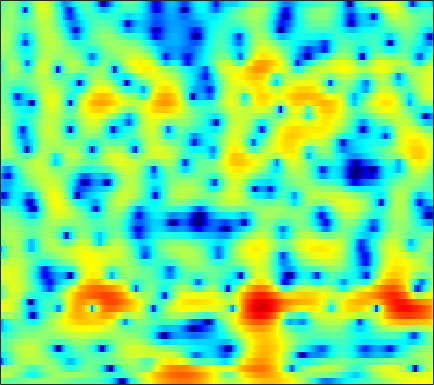

Values plotted in this chart, from the file beside it:
-0.84303, -1.1324, -1.4438, -1.6363, -1.683, -1.6479, -1.5006, -1.326, -1.0583, -0.76588, -0.45941, -0.23092, 0.04487, 0.2801, 0.43726, 0.64902, 0.81425, 0.89701, 0.99374, 1.0487, 1.0734, 1.069, 1.0171, 0.92564
3.004, 2.768, 2.422, 2.04, 1.724, 1.247, 0.6825, 0.2066, -0.5144, -1.359, -2.334, -3.13, -4.221, -5.197, -5.679, -5.776, -5.191, -4.451, -3.325, -2.233, -1.287, -0.6858, -0.01484, 0.5004
1.073, 1.129, 1.252, 1.391, 1.471, 1.502, 1.423, 1.274, 0.9286, 0.4203, -0.2664, -0.8764, -1.757, -2.55, -2.931, -2.997, -2.538, -1.963, -1.111, -0.3032, 0.3466, 0.6991, 0.9784, 1.049
-15.21, -10.77, -7.051, -4.51, -3.065, -1.561, -0.4174, 0.2464, 0.9276, 1.416, 1.747, 1.91, 2.048, 2.119, 2.141, 2.134, 2.088, 2.028, 1.911, 1.734, 1.489, 1.244, 0.8213, 0.2783
-6.602, -5.652, -4.316, -2.99, -2.052, -0.9138, 0.08272, 0.7258, 1.446, 2.011, 2.432, 2.654, 2.836, 2.891, 2.849, 2.691, 2.411, 2.122, 1.624, 0.991, 0.2302, -0.4217, -1.385, -2.411
-3.827, -2.981, -1.948, -1.004, -0.3517, 0.4379, 1.134, 1.594, 2.12, 2.541, 2.852, 3.011, 3.122, 3.108, 3.011, 2.769, 2.38, 1.981, 1.287, 0.3774, -0.7922, -1.882, -3.707, -6.123
-2.869, -2.434, -1.844, -1.264, -0.8355, -0.2879, 0.2145, 0.5569, 0.9632, 1.304, 1.569, 1.721, 1.859, 1.911, 1.893, 1.794, 1.604, 1.4, 1.049, 0.6085, 0.08227, -0.3623, -0.9929, -1.629
-4.305, -4.038, -3.573, -3.035, -2.612, -2.057, -1.54, -1.192, -0.7798, -0.4383, -0.1664, 0.001469, 0.1773, 0.3107, 0.388, 0.4702, 0.5249, 0.5534, 0.58, 0.6001, 0.6115, 0.6206, 0.6436, 0.6874
-9.569, -8.496, -6.875, -5.417, -4.497, -3.511, -2.769, -2.358, -1.97, -1.734, -1.61, -1.572, -1.557, -1.535, -1.486, -1.356, -1.141, -0.9124, -0.5573, -0.1515, 0.2789, 0.6136, 1.059, 1.503
-10.35, -8.209, -5.8, -4.036, -3.089, -2.247, -1.794, -1.674, -1.796, -2.194, -2.822, -3.426, -4.348, -5.205, -5.631, -5.703, -5.144, -4.395, -3.231, -2.057, -0.973, -0.2349, 0.6537, 1.443
1.016, 1.131, 1.329, 1.473, 1.511, 1.384, 1.024, 0.5664, -0.3393, -1.631, -3.337, -4.982, -7.854, -12.21, -18.1, -26.97, -13.89, -9.843, -6.449, -4.155, -2.508, -1.573, -0.6665, -0.02706
4.947, 4.878, 4.754, 4.515, 4.22, 3.673, 2.853, 2.052, 0.7023, -1.008, -3.067, -4.724, -6.936, -8.804, -9.555, -9.503, -8.456, -7.243, -5.632, -4.201, -3.157, -2.696, -2.591, -3.17
3.786, 3.932, 4.136, 4.232, 4.158, 3.807, 3.106, 2.332, 0.9458, -0.9983, -3.666, -6.341, -11.46, -21.61, -23.13, -13.29, -9.245, -7.215, -5.42, -4.175, -3.353, -2.987, -2.798, -2.857
-3.076, -0.9525, 1.167, 2.564, 3.215, 3.641, 3.604, 3.301, 2.561, 1.526, 0.1985, -0.9134, -2.364, -3.554, -4.109, -4.467, -4.474, -4.425, -4.41, -4.402, -4.499, -4.534, -4.397, -4.005
-1.72, -0.2554, 1.517, 2.819, 3.504, 4.035, 4.235, 4.15, 3.771, 3.19, 2.415, 1.738, 0.7382, -0.3029, -1.112, -2.268, -3.496, -4.554, -6.113, -8.035, -10.38, -12.4, -14.54, -13.86
2.73, 3.052, 3.481, 3.86, 4.062, 4.194, 4.136, 3.973, 3.589, 2.993, 2.22, 1.52, 0.4254, -0.864, -1.96, -3.563, -5.366, -6.835, -8.965, -11.27, -13.75, -15.63, -17.36, -16.74
3.863, 4.028, 4.197, 4.298, 4.316, 4.248, 4.037, 3.792, 3.329, 2.675, 1.832, 1.069, -0.1406, -1.607, -2.863, -4.822, -7.147, -9.142, -12.22, -15.38, -17.36, -17.27, -15.71, -13.87
3.598, 3.744, 3.907, 4.01, 4.033, 3.98, 3.809, 3.583, 3.155, 2.577, 1.819, 1.132, 0.05064, -1.246, -2.391, -4.172, -6.312, -8.224, -11.23, -14.66, -16.68, -15.73, -13.02, -10.67
1.488, 1.734, 2.124, 2.497, 2.725, 2.914, 2.947, 2.855, 2.573, 2.133, 1.54, 1.009, 0.212, -0.6566, -1.353, -2.276, -3.202, -3.844, -4.606, -5.135, -5.338, -5.226, -4.798, -4.172
-4.203, -3.026, -1.367, 0.007064, 0.7873, 1.479, 1.812, 1.851, 1.631, 1.134, 0.4348, -0.1813, -1.036, -1.783, -2.181, -2.46, -2.475, -2.351, -2.078, -1.723, -1.331, -1.016, -0.5952, -0.1688
-9.299, -5.821, -2.611, -0.5328, 0.5015, 1.358, 1.695, 1.647, 1.195, 0.269, -1.167, -2.615, -5.093, -7.882, -9.088, -7.961, -5.446, -3.759, -1.963, -0.6193, 0.3857, 0.9475, 1.507, 1.891
-0.5716, -0.07345, 0.6987, 1.411, 1.825, 2.151, 2.171, 1.957, 1.374, 0.3964, -1.052, -2.5, -4.966, -7.732, -8.877, -7.549, -4.919, -3.143, -1.262, 0.09849, 1.052, 1.539, 1.923, 2.011
1.074, 1.309, 1.588, 1.809, 1.911, 1.926, 1.807, 1.603, 1.191, 0.6367, -0.03163, -0.5586, -1.204, -1.671, -1.811, -1.694, -1.249, -0.7985, -0.1537, 0.4219, 0.8606, 1.07, 1.145, 0.926
0.77, 0.9654, 1.159, 1.258, 1.266, 1.196, 1.022, 0.8459, 0.5261, 0.1486, -0.2408, -0.5191, -0.8324, -1.034, -1.095, -1.026, -0.8039, -0.5642, -0.1941, 0.2018, 0.5444, 0.7308, 0.8392, 0.7637
0.1848, 0.3552, 0.4933, 0.5255, 0.4826, 0.3431, 0.07721, -0.1807, -0.6019, -1.097, -1.623, -2.022, -2.497, -2.811, -2.919, -2.806, -2.441, -2.01, -1.305, -0.5286, 0.2032, 0.6867, 1.199, 1.558
-0.8474, -0.7221, -0.6407, -0.6434, -0.7165, -0.9269, -1.273, -1.671, -2.34, -3.209, -4.283, -5.195, -6.518, -7.809, -8.525, -8.653, -7.537, -6.127, -4.056, -2.116, -0.4474, 0.5988, 1.743, 2.586
-3.467, -3.474, -3.399, -3.26, -3.175, -3.199, -3.423, -3.798, -4.649, -5.91, -7.616, -9.198, -11.78, -15.34, -19.63, -30.05, -17.12, -11.63, -6.777, -3.341, -0.7507, 0.7784, 2.374, 3.524
-9.831, -10.65, -10.18, -8.608, -7.43, -6.278, -5.814, -5.829, -6.504, -7.875, -10.16, -12.57, -16.85, -20.21, -18.57, -14.55, -10.66, -7.89, -4.56, -1.77, 0.522, 1.927, 3.39, 4.436
-15.51, -18.96, -16.48, -12.11, -9.886, -7.91, -6.785, -6.403, -6.407, -7.001, -8.195, -9.446, -11.23, -11.98, -10.94, -8.258, -5.509, -3.594, -1.333, 0.5714, 2.171, 3.151, 4.141, 4.804
-9.182, -9.55, -9.554, -9.028, -8.409, -7.524, -6.636, -6.101, -5.512, -5.127, -4.84, -4.668, -4.353, -3.832, -3.24, -2.265, -1.101, -0.2028, 0.952, 1.996, 2.879, 3.411, 3.913, 4.183
-9.012, -9.555, -10.03, -9.987, -9.564, -8.563, -7.385, -6.414, -5.226, -4.162, -3.226, -2.582, -1.793, -1.02, -0.4661, 0.2528, 0.9711, 1.47, 2.078, 2.61, 3.003, 3.201, 3.355, 3.337
-10.79, -12.75, -16.24, -18.73, -16.57, -12.3, -8.945, -7.036, -4.992, -3.389, -2.099, -1.278, -0.3374, 0.4546, 0.9711, 1.591, 2.086, 2.391, 2.696, 2.871, 2.919, 2.874, 2.719, 2.471
-8.046, -9.258, -11.12, -12.03, -11.06, -8.643, -6.208, -4.728, -3.081, -1.732, -0.6569, 0.02935, 0.8307, 1.497, 1.936, 2.434, 2.783, 2.961, 3.037, 2.901, 2.584, 2.222, 1.567, 0.8518
-2.358, -2.418, -2.481, -2.417, -2.267, -1.866, -1.403, -1.014, -0.5725, -0.1593, 0.2099, 0.5078, 0.939, 1.456, 1.861, 2.372, 2.796, 2.996, 3.042, 2.783, 2.118, 1.286, -0.3417, -2.721
1.504, 1.596, 1.577, 1.435, 1.254, 0.9129, 0.4525, 0.03235, -0.6522, -1.512, -2.353, -2.845, -2.997, -2.359, -1.5, -0.2144, 0.959, 1.621, 2.182, 2.325, 1.947, 1.303, -0.09772, -2.237
2.861, 2.777, 2.458, 1.926, 1.408, 0.5019, -0.6242, -1.704, -3.463, -5.815, -9.288, -13.54, -24.32, -13.77, -8.91, -4.898, -2.248, -0.8289, 0.5058, 1.292, 1.665, 1.715, 1.504, 1.119
3.264, 2.928, 2.29, 1.417, 0.597, -0.707, -2.249, -3.562, -5.436, -7.323, -9.017, -9.957, -10.19, -8.936, -7.329, -5.003, -2.909, -1.58, -0.1462, 0.8941, 1.619, 1.957, 2.187, 2.213
3.706, 3.199, 2.33, 1.191, 0.1159, -1.601, -3.741, -5.59, -8.383, -11.11, -12.3, -11.58, -9.522, -7.286, -5.678, -3.672, -1.942, -0.7957, 0.4766, 1.497, 2.223, 2.583, 2.854, 2.876
3.557, 3.06, 2.178, 1.026, -0.03282, -1.768, -3.982, -6.043, -9.682, -14.56, -17.07, -13.89, -9.643, -6.569, -4.751, -2.774, -1.144, -0.1041, 1.049, 1.967, 2.624, 2.964, 3.191, 3.151
2.338, 1.988, 1.334, 0.4816, -0.2805, -1.452, -2.797, -3.806, -5.085, -6.079, -6.425, -6.249, -5.479, -4.411, -3.472, -2.243, -1.058, -0.2383, 0.7631, 1.595, 2.237, 2.586, 2.833, 2.84
1.087, 0.9107, 0.5033, -0.09934, -0.6483, -1.505, -2.363, -2.992, -3.737, -4.292, -4.633, -4.696, -4.56, -4.127, -3.662, -2.808, -1.756, -0.9398, 0.1505, 1.115, 1.922, 2.373, 2.758, 2.887
0.5514, 0.4838, 0.1131, -0.5591, -1.212, -2.216, -3.201, -3.937, -4.727, -5.285, -5.775, -6.117, -6.601, -6.866, -6.739, -5.738, -3.956, -2.442, -0.5536, 1.045, 2.289, 2.975, 3.584, 3.835
0.2233, 0.1762, -0.3704, -1.442, -2.651, -4.712, -7.266, -8.955, -9.771, -9.251, -8.658, -8.831, -10.21, -14.26, -22.57, -16.65, -7.918, -4.251, -0.8978, 1.451, 3.075, 3.927, 4.649, 4.938
-0.7761, -0.7736, -1.294, -2.46, -3.869, -6.612, -10.94, -15.51, -16.31, -11.68, -8.926, -7.859, -7.223, -7.008, -6.627, -5.362, -3.311, -1.622, 0.3774, 2.02, 3.23, 3.885, 4.421, 4.6
-1.231, -1.174, -1.391, -1.975, -2.567, -3.546, -4.585, -5.142, -5.418, -5.177, -4.622, -4.114, -3.452, -2.738, -2.167, -1.29, -0.354, 0.3827, 1.327, 2.126, 2.74, 3.06, 3.27, 3.241
-0.9225, -0.8673, -0.8692, -0.9617, -1.09, -1.346, -1.61, -1.77, -1.944, -1.983, -1.898, -1.733, -1.397, -0.9407, -0.5387, 0.06824, 0.6909, 1.123, 1.642, 2.009, 2.213, 2.223, 2.069, 1.734
-1.148, -0.8822, -0.4428, -0.03055, 0.1527, 0.256, 0.2083, 0.03708, -0.2812, -0.6478, -0.966, -1.124, -1.086, -0.7612, -0.3124, 0.3983, 1.159, 1.656, 2.14, 2.378, 2.297, 2.012, 1.328, 0.3194
-4.818, -2.655, -0.4529, 0.9337, 1.56, 1.94, 1.83, 1.462, 0.6258, -0.6655, -2.352, -3.709, -4.861, -4.1, -2.627, -0.5056, 1.259, 2.27, 3.174, 3.594, 3.49, 3.056, 1.892, -0.1239
-4.166, -2.286, -0.308, 0.9055, 1.433, 1.64, 1.31, 0.7567, -0.455, -2.341, -5.251, -8.501, -14.15, -10.79, -6.537, -2.672, -0.1213, 1.235, 2.478, 3.176, 3.364, 3.188, 2.514, 1.346
-0.01381, 0.1091, 0.3174, 0.438, 0.3929, 0.09144, -0.4627, -1.048, -2.061, -3.203, -4.306, -4.956, -5.284, -4.809, -3.996, -2.608, -1.189, -0.2223, 0.8352, 1.581, 2.033, 2.162, 2.118, 1.855
1.345, 1.228, 0.9957, 0.6411, 0.2446, -0.456, -1.367, -2.204, -3.445, -4.731, -5.785, -6.207, -6.114, -5.311, -4.412, -3.022, -1.665, -0.7333, 0.337, 1.166, 1.75, 2.035, 2.229, 2.249
2.037, 1.933, 1.647, 1.149, 0.6269, -0.3038, -1.591, -2.833, -4.965, -7.917, -12.12, -15.6, -14, -9.272, -6.562, -3.862, -1.832, -0.6445, 0.6038, 1.533, 2.167, 2.485, 2.693, 2.695
1.9, 1.907, 1.739, 1.352, 0.9181, 0.1029, -1.008, -2.06, -3.818, -5.979, -8.328, -9.535, -8.979, -6.678, -4.839, -2.722, -1.006, 0.03356, 1.119, 1.908, 2.424, 2.641, 2.719, 2.555
0.9499, 1.121, 1.172, 1.038, 0.8013, 0.3191, -0.3155, -0.8754, -1.669, -2.413, -2.957, -3.125, -2.955, -2.362, -1.734, -0.7829, 0.1499, 0.7869, 1.494, 1.994, 2.275, 2.324, 2.188, 1.808
-0.03893, 0.317, 0.6225, 0.7196, 0.6514, 0.4035, -0.008344, -0.3889, -0.931, -1.422, -1.739, -1.805, -1.616, -1.132, -0.6281, 0.1353, 0.8933, 1.399, 1.942, 2.283, 2.387, 2.303, 1.953, 1.342
-0.8436, -0.2028, 0.4349, 0.7677, 0.8264, 0.6284, 0.1095, -0.4751, -1.483, -2.631, -3.615, -3.95, -3.555, -2.374, -1.279, 0.1492, 1.365, 2.087, 2.774, 3.147, 3.194, 3.023, 2.503, 1.656
-2.261, -0.9857, 0.1971, 0.8603, 1.043, 0.8584, 0.1852, -0.6968, -2.496, -5.419, -10.77, -19.71, -13.19, -5.922, -2.842, -0.06226, 1.808, 2.794, 3.655, 4.066, 4.065, 3.797, 3.112, 2.035
-2.987, -1.571, -0.3132, 0.3792, 0.5711, 0.4726, 0.001685, -0.5779, -1.647, -2.963, -4.205, -4.651, -4.009, -2.311, -0.859, 0.8773, 2.267, 3.039, 3.716, 3.983, 3.843, 3.46, 2.572, 1.233
